Labelled photos from "image", an image-classification folder in mocharifa/KlasifikasiCabai. The possible labels are: hijau, merah, rawit.

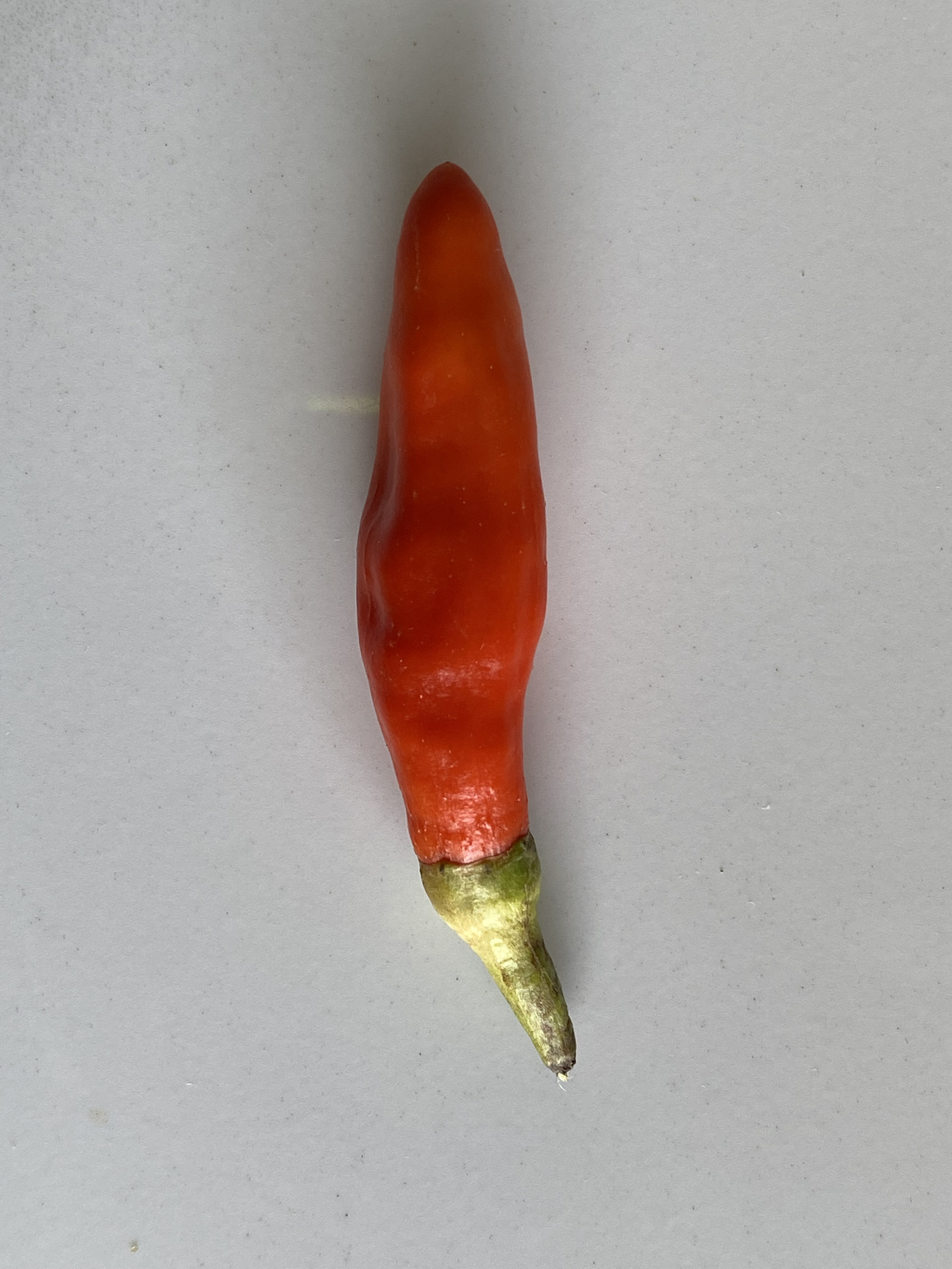
Label: merah

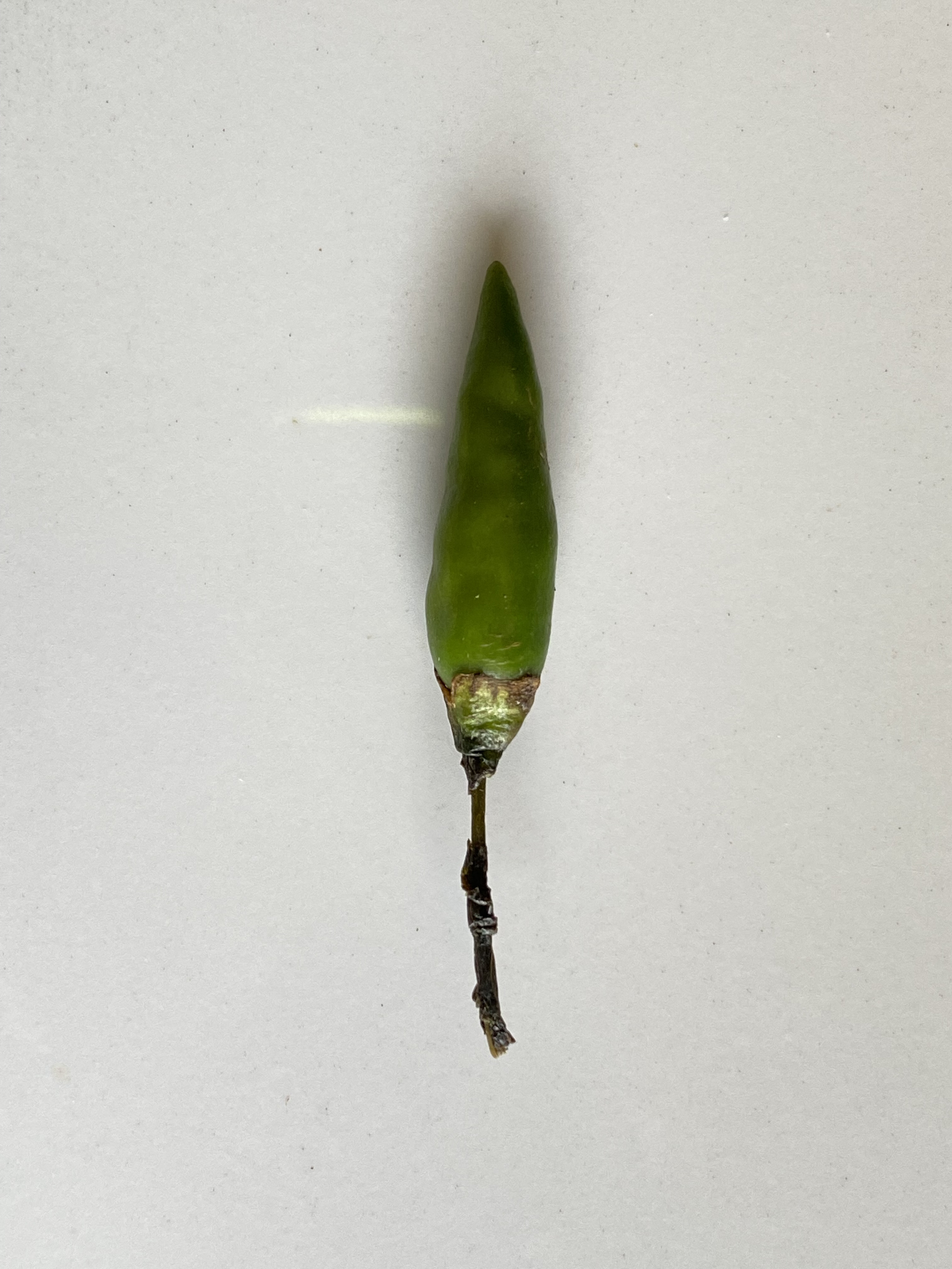
Label: rawit

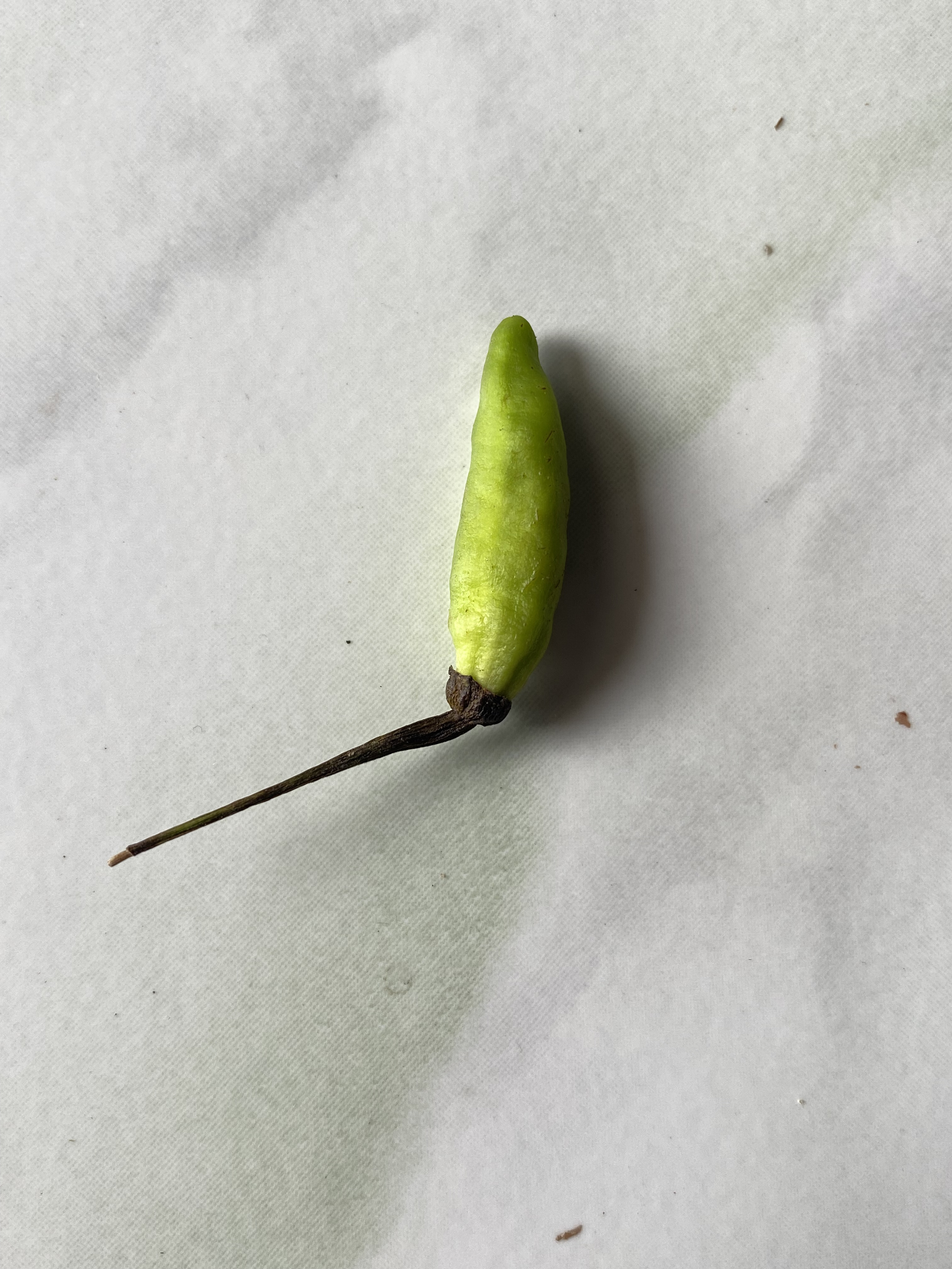
Label: hijau

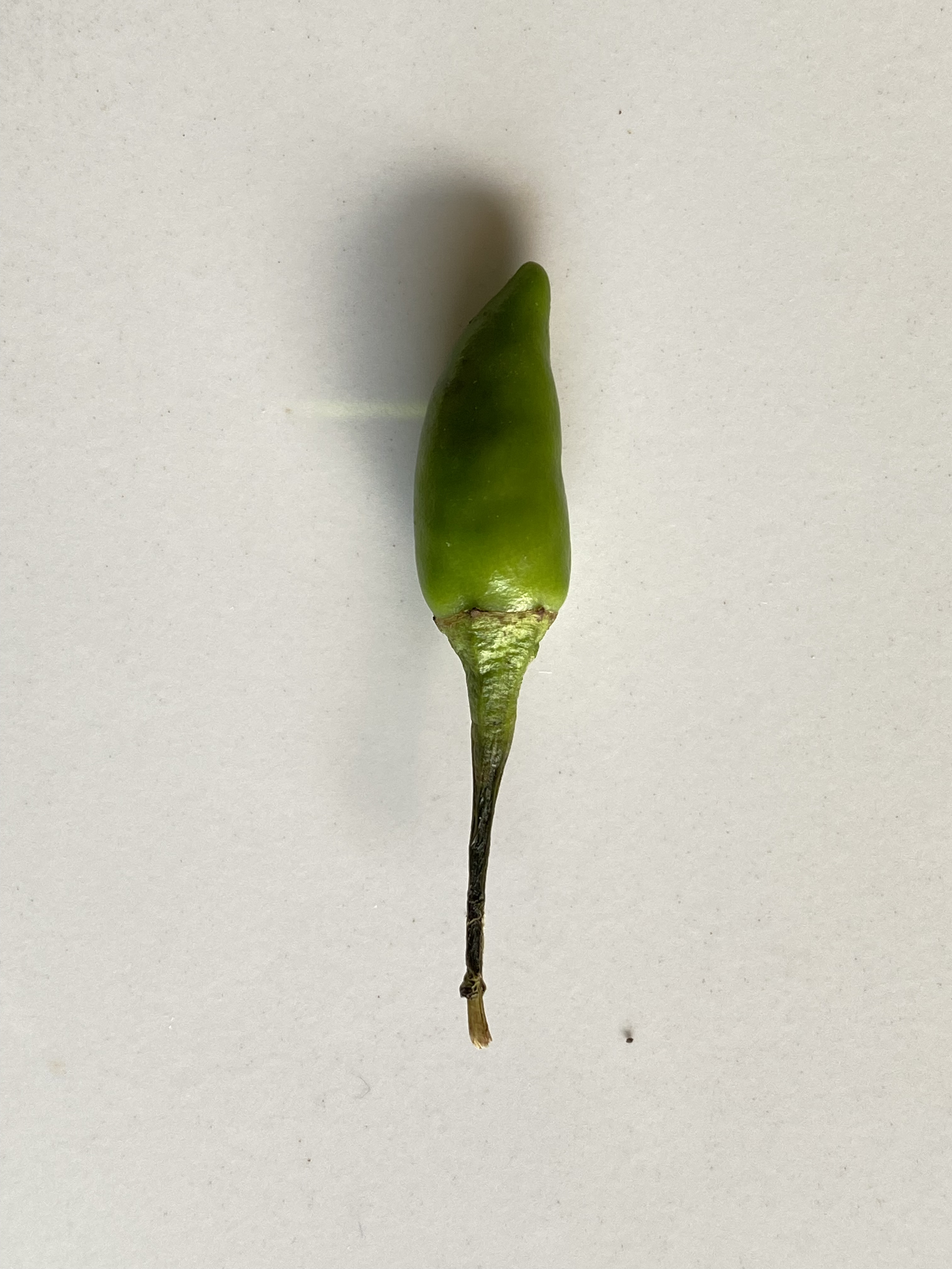
Label: rawit

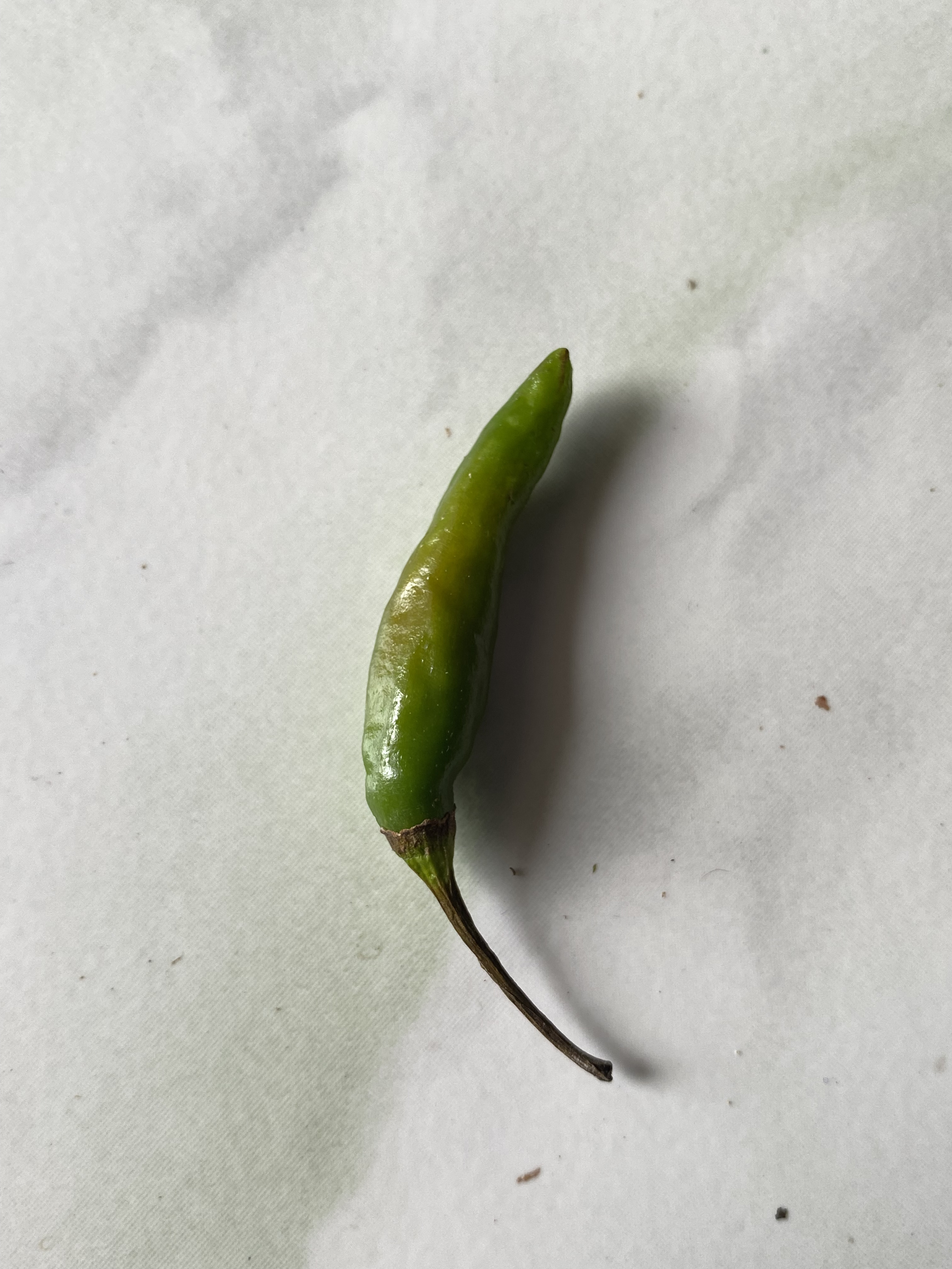
Label: hijau

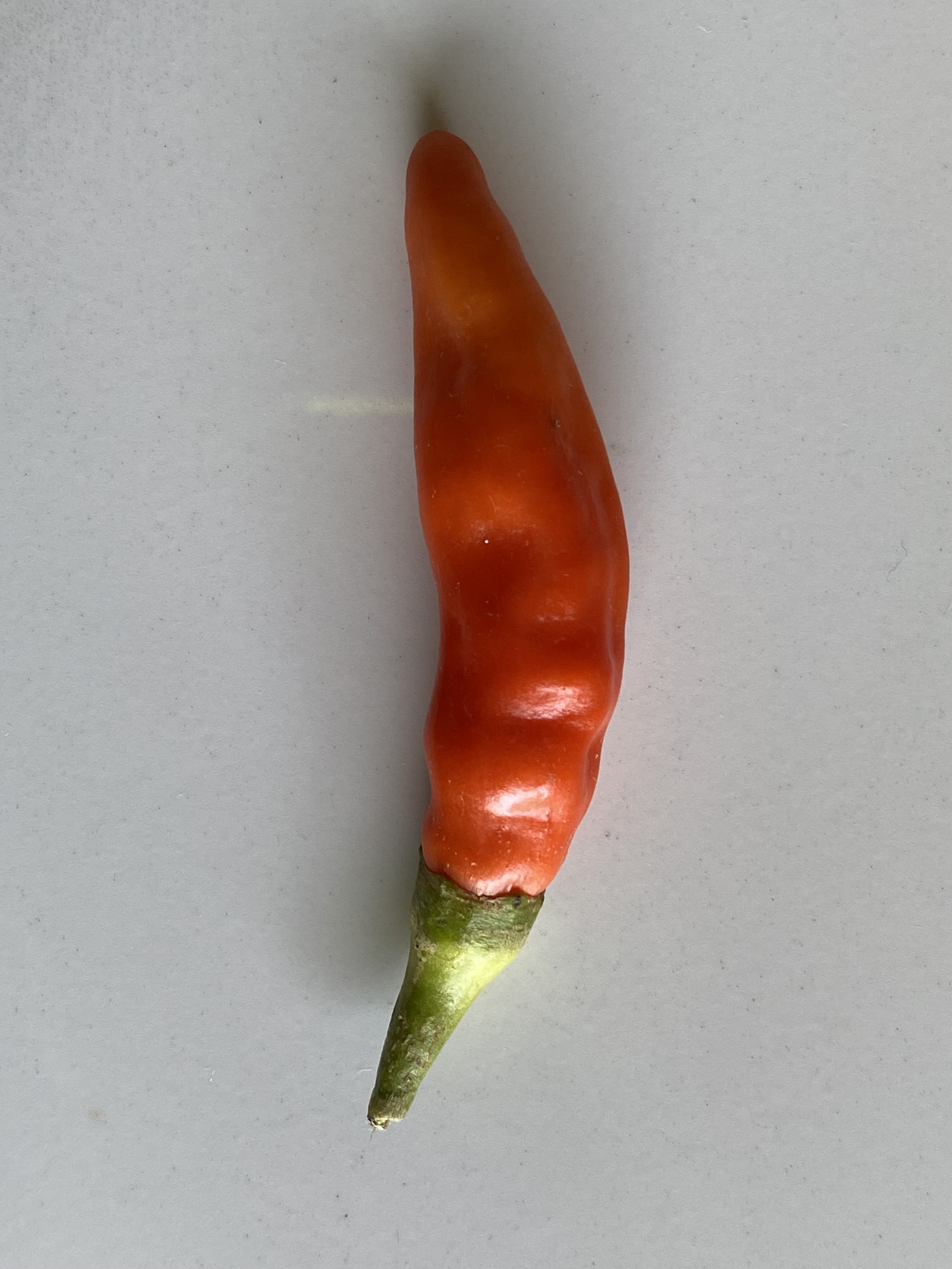
Label: merah
